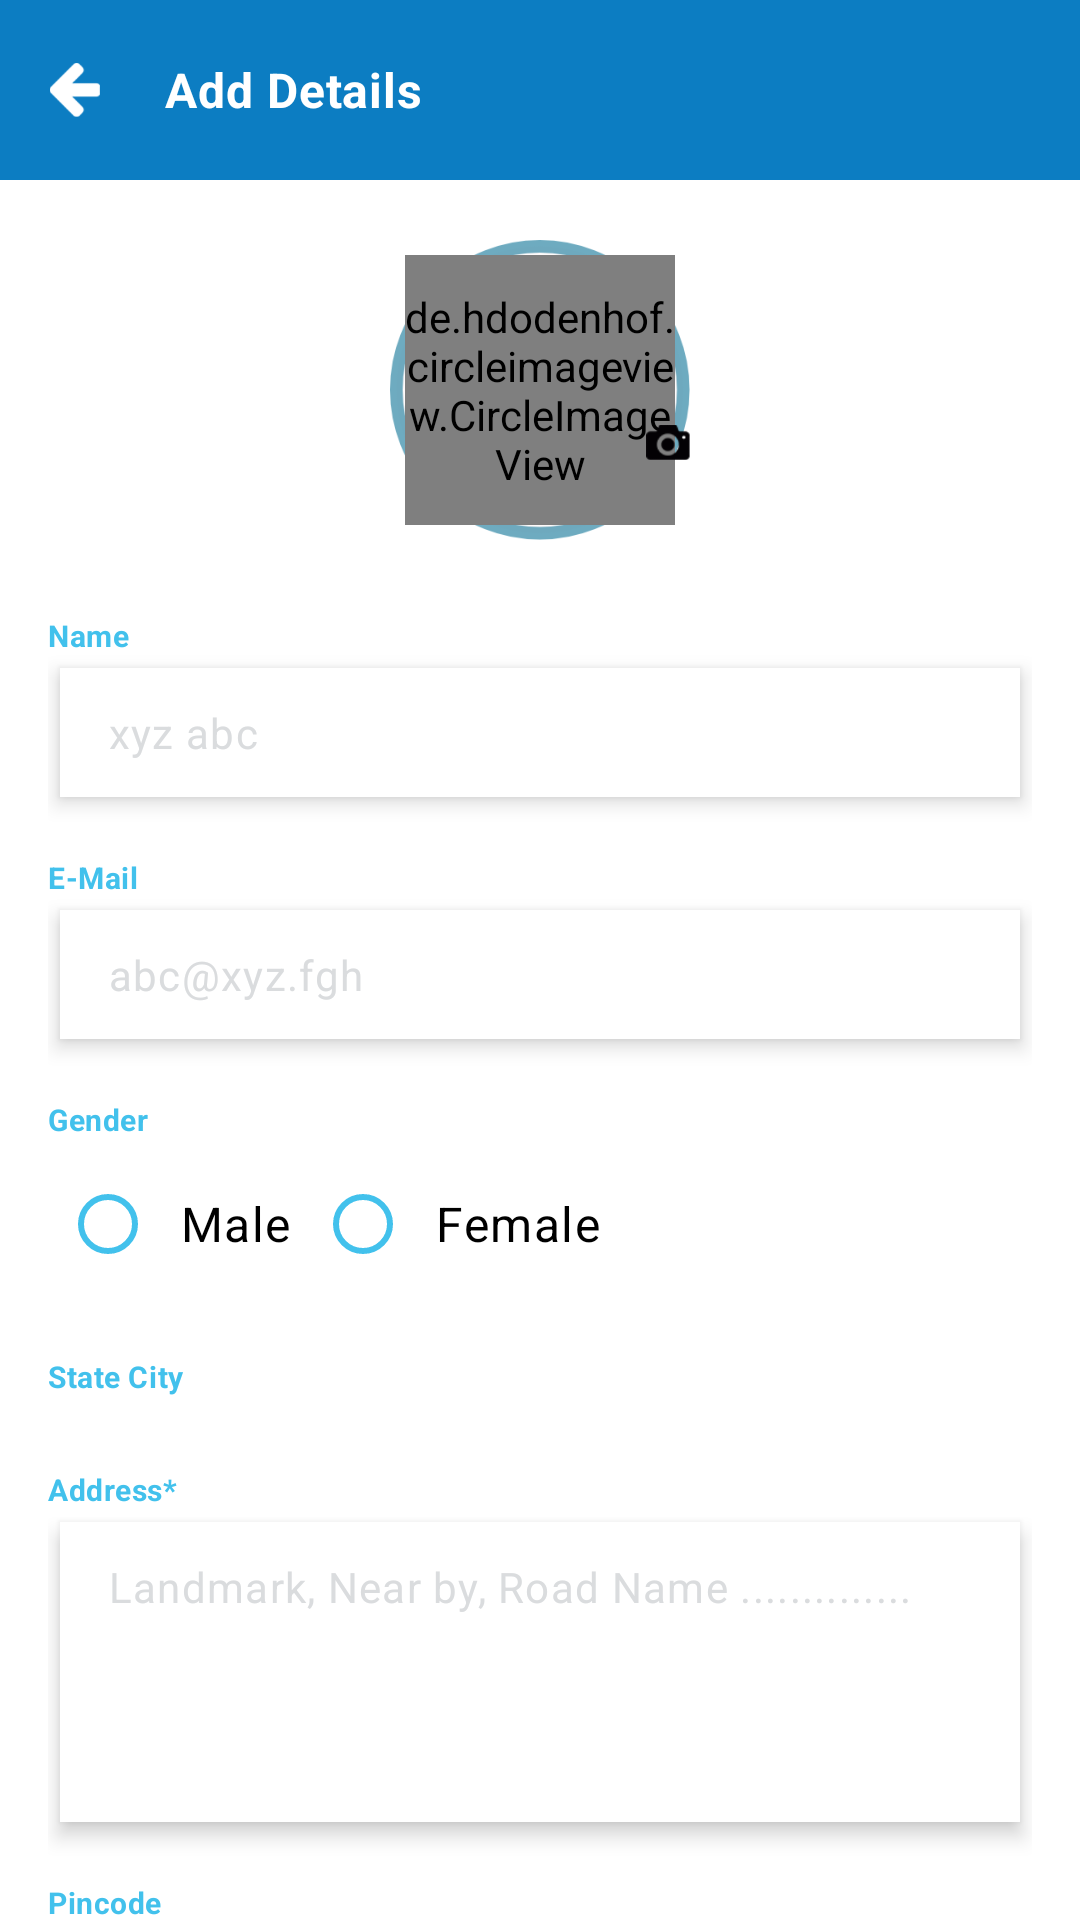

Android layout source for this screen:
<!-- AndroidManifest.xml: application theme Theme.Zoy7Professional -->
<!-- res/layout/activity_add_details.xml -->
<?xml version="1.0" encoding="utf-8"?>
<RelativeLayout xmlns:android="http://schemas.android.com/apk/res/android"
    xmlns:app="http://schemas.android.com/apk/res-auto"
    xmlns:tools="http://schemas.android.com/tools"
    android:layout_width="match_parent"
    android:layout_height="match_parent"
    tools:context=".activity.AddDetailsActivity">

    <androidx.core.widget.NestedScrollView
        android:layout_width="match_parent"
        android:layout_height="wrap_content"
        app:layout_constrainedHeight="true"
        app:layout_constraintBottom_toBottomOf="parent"
        app:layout_constraintTop_toTopOf="parent">
    <androidx.constraintlayout.widget.ConstraintLayout
        android:layout_width="match_parent"
        android:layout_height="match_parent">
        <RelativeLayout
            android:layout_width="match_parent"
            android:layout_height="60dp"
            android:background="@color/blue_700"
            android:gravity="center_vertical"
            android:orientation="horizontal"
            tools:ignore="MissingConstraints">

            <ImageView
                android:id="@+id/ivBack"
                android:layout_width="30dp"
                android:layout_height="30dp"
                android:layout_centerVertical="true"
                android:layout_marginStart="10dp"
                android:autoMirrored="true"
                android:padding="6dp"
                android:src="@drawable/leftarrow" />

            <com.google.android.material.textview.MaterialTextView
                style="@style/Body3"
                android:layout_centerVertical="true"
                android:layout_marginStart="15dp"
                android:layout_toEndOf="@+id/ivBack"
                android:text="@string/add_details"
                android:textColor="@color/white"
                android:textSize="16sp"
                android:textStyle="bold" />



        </RelativeLayout>





            <androidx.appcompat.widget.LinearLayoutCompat
                android:layout_width="match_parent"
                android:layout_height="wrap_content"
                android:layout_margin="@dimen/normal_margin"
                android:clipToPadding="false"

                android:orientation="vertical"
                tools:ignore="MissingConstraints">


                <RelativeLayout
                    android:layout_width="wrap_content"
                    android:layout_gravity="center"
                    android:layout_marginTop="80dp"
                    android:id="@+id/rlProfile"
                    android:layout_height="wrap_content">
                    <RelativeLayout
                        android:layout_width="100dp"
                        android:background="@drawable/circleblue"
                        android:layout_height="100dp">


                        <de.hdodenhof.circleimageview.CircleImageView
                            android:id="@+id/ivProfile"
                            android:layout_width="90dp"
                            android:layout_height="90dp"
                            android:layout_centerInParent="true"
                            android:layout_gravity="center"
                            android:src="@drawable/pro">

                        </de.hdodenhof.circleimageview.CircleImageView>

                        <ImageView
                            android:layout_width="35dp"
                            android:layout_height="35dp"
                            android:layout_marginLeft="-10dp"
                            android:layout_marginTop="50dp"
                            android:layout_toRightOf="@+id/ivProfile"
                            android:src="@drawable/camera" />

                    </RelativeLayout>

                </RelativeLayout>







                <com.google.android.material.textview.MaterialTextView
                    style="@style/Body3"
                    android:text="@string/name"
                    android:textStyle="bold"
                    android:layout_marginTop="25dp"
                    android:textColor="?attr/colorPrimary"/>

                <com.google.android.material.textfield.TextInputEditText
                    style="@style/EditTextCard"
                    android:hint="xyz abc"
                    android:id="@+id/etName"
                    android:inputType="textPersonName"
                    android:layout_margin="@dimen/small_margin" />
                <com.borjabravo.readmoretextview.ReadMoreTextView
                    android:id="@+id/txt_id"
                    android:visibility="gone"
                    android:layout_width="match_parent"
                    android:layout_height="wrap_content"/>

                <com.google.android.material.textview.MaterialTextView
                    style="@style/Body3"
                    android:text="@string/email"
                    android:textStyle="bold"
                    android:layout_marginTop="@dimen/normal_margin"
                    android:textColor="?attr/colorPrimary"/>

                <com.google.android.material.textfield.TextInputEditText
                    style="@style/EditTextCard"
                    android:hint="abc@xyz.fgh"
                    android:inputType="textEmailAddress"
                    android:id="@+id/etEmail"
                    android:layout_margin="@dimen/small_margin" />


                <com.google.android.material.textview.MaterialTextView
                    style="@style/Body3"
                    android:text="@string/gender"
                    android:textStyle="bold"
                    android:layout_marginTop="@dimen/normal_margin"
                    android:textColor="?attr/colorPrimary"/>

                <RadioGroup
                    android:layout_width="match_parent"
                    android:layout_height="wrap_content"
                    android:id="@+id/rdGroup"
                    android:layout_margin="@dimen/small_margin"
                    android:orientation="horizontal">

                    <com.google.android.material.radiobutton.MaterialRadioButton
                        style="@style/RadioButton"
                        android:text="@string/male"
                        android:buttonTint="?attr/colorPrimary"
                        android:paddingHorizontal="@dimen/default_padding"/>

                    <com.google.android.material.radiobutton.MaterialRadioButton
                        style="@style/RadioButton"
                        android:text="@string/female"
                        android:buttonTint="?attr/colorPrimary"
                        android:paddingHorizontal="@dimen/default_padding"/>


                </RadioGroup>

                <com.google.android.material.textview.MaterialTextView
                    style="@style/Body3"
                    android:text="@string/city_state"
                    android:textStyle="bold"

                    android:layout_marginTop="@dimen/normal_margin"
                    android:textColor="?attr/colorPrimary"/>

                <androidx.appcompat.widget.LinearLayoutCompat
                    android:layout_width="match_parent"
                    android:layout_height="wrap_content"
                    android:orientation="horizontal">


                    <androidx.appcompat.widget.AppCompatSpinner
                        style="@style/Spinner"
                        android:layout_weight="1"
                        android:layout_height="wrap_content"
                        android:background="?attr/colorOnPrimary"
                        android:elevation="@dimen/card_elevation"
                        android:id="@+id/spState"
                        android:layout_margin="@dimen/small_margin" />


                    <androidx.appcompat.widget.AppCompatSpinner
                        style="@style/Spinner"
                        android:layout_weight="1"
                        android:id="@+id/spCity"
                        android:layout_height="wrap_content"
                        android:background="?attr/colorOnPrimary"
                        android:elevation="@dimen/card_elevation"
                        android:layout_margin="@dimen/small_margin"
                        />

                </androidx.appcompat.widget.LinearLayoutCompat>

                <com.google.android.material.textview.MaterialTextView
                    style="@style/Body3"
                    android:text="@string/address"
                    android:textStyle="bold"
                    android:layout_marginTop="@dimen/normal_margin"
                    android:textColor="?attr/colorPrimary"/>

                <com.google.android.material.textfield.TextInputEditText
                    style="@style/EditTextCard"
                    android:minLines="4"
                    android:inputType="text"
                    android:layout_height="100dp"
                    android:gravity="start"
                    android:id="@+id/etAddress"
                    android:hint="Landmark, Near by, Road Name .............."
                    android:layout_margin="@dimen/small_margin" />

                <com.google.android.material.textview.MaterialTextView
                    style="@style/Body3"
                    android:text="@string/pincode"
                    android:textStyle="bold"
                    android:layout_marginTop="@dimen/normal_margin"
                    android:textColor="?attr/colorPrimary"/>

                <com.google.android.material.textfield.TextInputEditText
                    style="@style/EditTextCard"
                    android:layout_width="200dp"
                    android:inputType="number"
                    android:maxLength="6"
                    android:hint="462021"
                    android:id="@+id/etPin"
                    android:layout_margin="@dimen/small_margin" />

                <com.google.android.material.textview.MaterialTextView
                    style="@style/Body3"
                    android:text="@string/skills"
                    android:textStyle="bold"
                    android:layout_marginTop="@dimen/normal_margin"
                    android:textColor="?attr/colorPrimary"/>

                <com.google.android.material.textview.MaterialTextView
                    style="@style/EditTextCard"
                    android:layout_width="wrap_content"
                    android:inputType="number"
                    android:hint="Select Here..."
                    android:id="@+id/txSkill"
                    android:layout_margin="@dimen/small_margin" />


                <com.google.android.material.button.MaterialButton
                    android:id="@+id/btUpdate"
                    style="@style/Button"
                    android:layout_width="200dp"
                    android:layout_marginTop="30dp"
                    android:layout_gravity="center"
                    android:layout_marginBottom="@dimen/extra_margin"
                    android:text="@string/sava" />

            </androidx.appcompat.widget.LinearLayoutCompat>



    </androidx.constraintlayout.widget.ConstraintLayout>
    </androidx.core.widget.NestedScrollView>

    <ProgressBar
        android:id="@+id/progressBar"
        style="?android:attr/progressBarStyleLarge"
        android:layout_width="50dp"
        android:layout_height="50dp"
        android:layout_centerInParent="true"
        android:indeterminateDrawable="@drawable/progressbar"
        android:visibility="gone"/>
</RelativeLayout>
<!-- resources referenced by this layout -->
<resources>
  <color name="blue_700">#0C7DC2</color>
  <color name="white">#FFFFFFFF</color>
  <dimen name="card_elevation">4dp</dimen>
  <dimen name="default_padding">8dp</dimen>
  <dimen name="extra_margin">24dp</dimen>
  <dimen name="normal_margin">16dp</dimen>
  <dimen name="small_margin">4dp</dimen>
  <string name="add_details">Add Details</string>
  <string name="address">Address*</string>
  <string name="city_state">State City</string>
  <string name="email">E-Mail</string>
  <string name="female">Female</string>
  <string name="gender">Gender</string>
  <string name="male">Male</string>
  <string name="name">Name</string>
  <string name="pincode">Pincode</string>
  <string name="sava">Save</string>
  <string name="skills">Skills</string>
  <style name="Body3" parent="Body2">
          <item name="android:layout_width">wrap_content</item>
          <item name="android:layout_height">wrap_content</item>
          <item name="android:textSize">10sp</item>
      </style>
  <style name="Button" parent="TextAppearance.MaterialComponents.Button">
          <item name="android:layout_width">wrap_content</item>
          <item name="android:layout_height">wrap_content</item>
          <item name="android:textSize">20sp</item>
          <item name="textAllCaps">false</item>
          <item name="android:textColor">?attr/colorOnPrimary</item>
          <item name="android:background">@drawable/login_btn_bg</item>
          <item name="backgroundTint">@null</item>
      </style>
  <style name="RadioButton" parent="Widget.AppCompat.CompoundButton.RadioButton">
          <item name="android:layout_width">wrap_content</item>
          <item name="android:layout_height">wrap_content</item>
          <item name="android:textAppearance">@style/Body1</item>
      </style>
  <style name="Spinner" parent="Widget.AppCompat.Light.DropDownItem.Spinner">
          <item name="android:layout_width">match_parent</item>
          <item name="android:layout_height">wrap_content</item>
          <item name="android:textColor">@color/dark_gray</item>
      </style>
  <style name="Theme.Zoy7Professional" parent="Theme.MaterialComponents.DayNight.NoActionBar">
         
          <item name="colorPrimary">@color/blue_200</item>
          <item name="colorPrimaryVariant">@color/blue_700</item>
          <item name="colorOnPrimary">@color/white</item>
         
          <item name="colorSecondary">@color/violent_200</item>
          <item name="colorSecondaryVariant">@color/violent_700</item>
          <item name="colorOnSecondary">@color/black</item>
         
          <item name="android:statusBarColor" tools:targetApi="l">?attr/colorPrimaryVariant</item>
         
      </style>
  <style name="Body2" parent="TextAppearance.MaterialComponents.Body2">
          <item name="android:layout_width">wrap_content</item>
          <item name="android:layout_height">wrap_content</item>
      </style>
  <!-- drawable login_btn_bg (drawable) -->
  <?xml version="1.0" encoding="utf-8"?>
  <shape xmlns:android="http://schemas.android.com/apk/res/android">
  
      <corners android:radius="30dp" />
      
      <gradient
          android:endColor="?attr/colorPrimaryVariant"
          android:startColor="?attr/colorPrimary" />
  
  </shape>
  <style name="Body1" parent="TextAppearance.MaterialComponents.Body1">
          <item name="android:layout_width">wrap_content</item>
          <item name="android:layout_height">wrap_content</item>
      </style>
  <color name="light_grey">#DADCDE</color>
  <dimen name="edittext_padding">12dp</dimen>
  <color name="dark_gray">#706F6F</color>
  <color name="blue_200">#42C1EC</color>
  <color name="violent_200">#FF5722</color>
  <color name="violent_700">#FF5722</color>
  <color name="black">#FF000000</color>
</resources>
